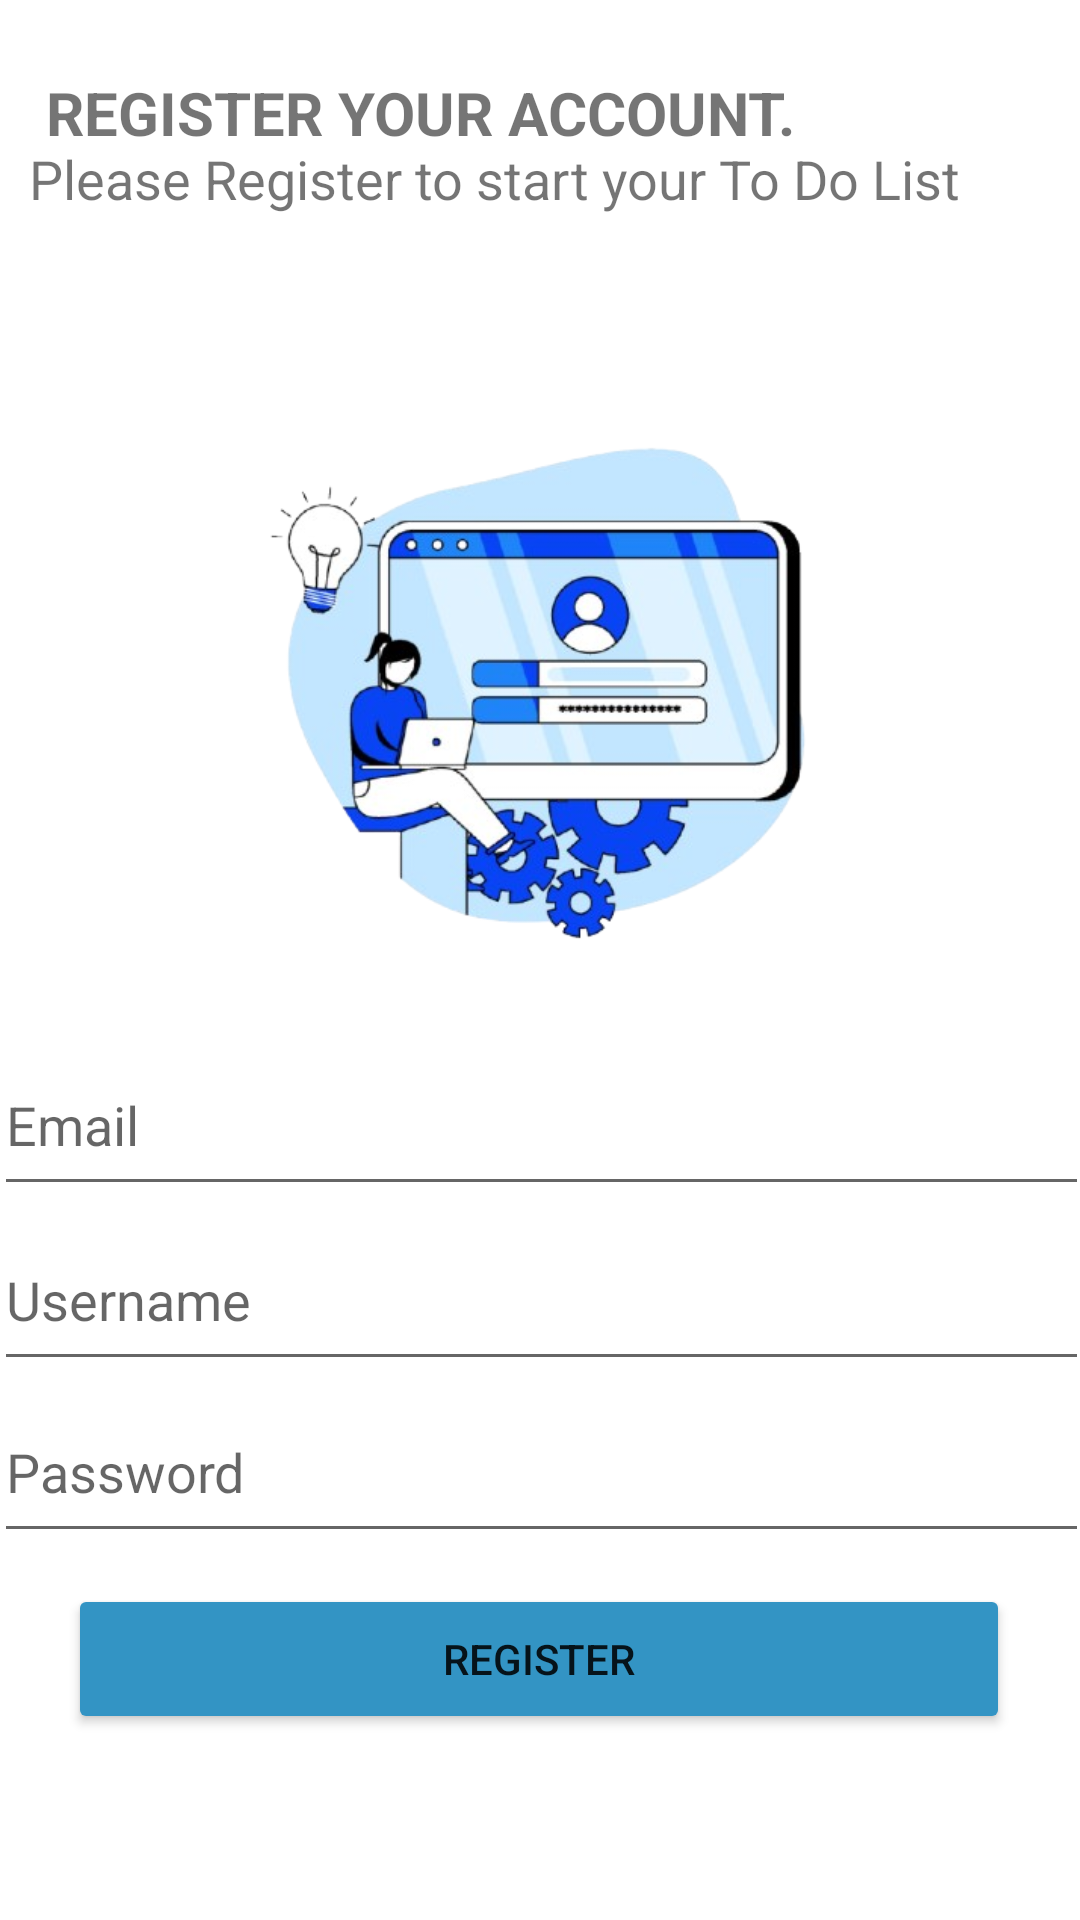

Layout XML and referenced resources for this Android screen:
<!-- AndroidManifest.xml: application theme Theme.ProjekTODO -->
<!-- res/layout/activity_register.xml -->
<?xml version="1.0" encoding="utf-8"?>
<androidx.constraintlayout.widget.ConstraintLayout xmlns:android="http://schemas.android.com/apk/res/android"
    xmlns:app="http://schemas.android.com/apk/res-auto"
    xmlns:tools="http://schemas.android.com/tools"
    android:id="@+id/main"
    android:layout_width="match_parent"
    android:layout_height="match_parent"
    android:background="@color/white"
    tools:context=".RegisterActivity">

    <TextView
        android:id="@+id/textView3"
        android:layout_width="wrap_content"
        android:layout_height="wrap_content"
        android:text="REGISTER YOUR ACCOUNT."
        android:textSize="20sp"
        android:textStyle="bold"
        app:layout_constraintBottom_toBottomOf="parent"
        app:layout_constraintEnd_toEndOf="parent"
        app:layout_constraintHorizontal_bias="0.138"
        app:layout_constraintStart_toStartOf="parent"
        app:layout_constraintTop_toTopOf="parent"
        app:layout_constraintVertical_bias="0.039" />

    <TextView
        android:id="@+id/textView4"
        android:layout_width="wrap_content"
        android:layout_height="wrap_content"
        android:text="Please Register to start your To Do List"
        android:textSize="18sp"
        android:textStyle="normal"
        app:layout_constraintBottom_toBottomOf="parent"
        app:layout_constraintEnd_toEndOf="parent"
        app:layout_constraintHorizontal_bias="0.192"
        app:layout_constraintStart_toStartOf="parent"
        app:layout_constraintTop_toTopOf="parent"
        app:layout_constraintVertical_bias="0.077" />

    <ImageView
        android:id="@+id/imageView3"
        android:layout_width="316dp"
        android:layout_height="252dp"
        app:layout_constraintBottom_toBottomOf="parent"
        app:layout_constraintEnd_toEndOf="parent"
        app:layout_constraintHorizontal_bias="0.484"
        app:layout_constraintStart_toStartOf="parent"
        app:layout_constraintTop_toTopOf="parent"
        app:layout_constraintVertical_bias="0.271"
        app:srcCompat="@drawable/register" />

    <EditText
        android:id="@+id/Email"
        android:layout_width="365dp"
        android:layout_height="57dp"
        android:ems="10"
        android:inputType="textEmailAddress"
        android:hint="Email"
        app:layout_constraintBottom_toBottomOf="parent"
        app:layout_constraintEnd_toEndOf="parent"
        app:layout_constraintHorizontal_bias="0.478"
        app:layout_constraintStart_toStartOf="parent"
        app:layout_constraintTop_toTopOf="parent"
        app:layout_constraintVertical_bias="0.592" />

    <EditText
        android:id="@+id/Username"
        android:layout_width="365dp"
        android:layout_height="57dp"
        android:ems="10"
        android:inputType="text"
        android:hint="Username"
        app:layout_constraintBottom_toBottomOf="parent"
        app:layout_constraintEnd_toEndOf="parent"
        app:layout_constraintHorizontal_bias="0.478"
        app:layout_constraintStart_toStartOf="parent"
        app:layout_constraintTop_toTopOf="parent"
        app:layout_constraintVertical_bias="0.692" />

    <EditText
        android:id="@+id/Password"
        android:layout_width="365dp"
        android:layout_height="57dp"
        android:ems="10"
        android:inputType="textPassword"
        android:hint="Password"
        app:layout_constraintBottom_toBottomOf="parent"
        app:layout_constraintEnd_toEndOf="parent"
        app:layout_constraintHorizontal_bias="0.478"
        app:layout_constraintStart_toStartOf="parent"
        app:layout_constraintTop_toTopOf="parent"
        app:layout_constraintVertical_bias="0.79" />

    <Button
        android:id="@+id/Register"
        android:layout_width="314dp"
        android:layout_height="50dp"
        android:text="Register"
        android:backgroundTint="#3394c4"
        app:layout_constraintBottom_toBottomOf="parent"
        app:layout_constraintEnd_toEndOf="parent"
        app:layout_constraintHorizontal_bias="0.494"
        app:layout_constraintStart_toStartOf="parent"
        app:layout_constraintTop_toTopOf="parent"
        app:layout_constraintVertical_bias="0.895" />
</androidx.constraintlayout.widget.ConstraintLayout>
<!-- resources referenced by this layout -->
<resources>
  <!-- drawable register: png bitmap (drawable, 136719 bytes) -->
  <style name="Theme.ProjekTODO" parent="Theme.MaterialComponents.DayNight.DarkActionBar">
          
          <item name="colorPrimary">@color/purple_500</item>
          <item name="colorPrimaryVariant">@color/purple_700</item>
          <item name="colorOnPrimary">@color/white</item>
          
          <item name="colorSecondary">@color/teal_200</item>
          <item name="colorSecondaryVariant">@color/teal_700</item>
          <item name="colorOnSecondary">@color/black</item>
          
          <item name="android:statusBarColor">?attr/colorPrimaryVariant</item>
          
      </style>
  <!-- not gathered from this repository: default colours our renderer supplied (Android Studio template values) -->
  <color name="purple_500">#FF6200EE</color>
  <color name="purple_700">#FF3700B3</color>
  <color name="teal_200">#FF03DAC5</color>
  <color name="teal_700">#FF018786</color>
  <color name="black">#FF000000</color>
  <color name="white">#FFFFFFFF</color>
</resources>
